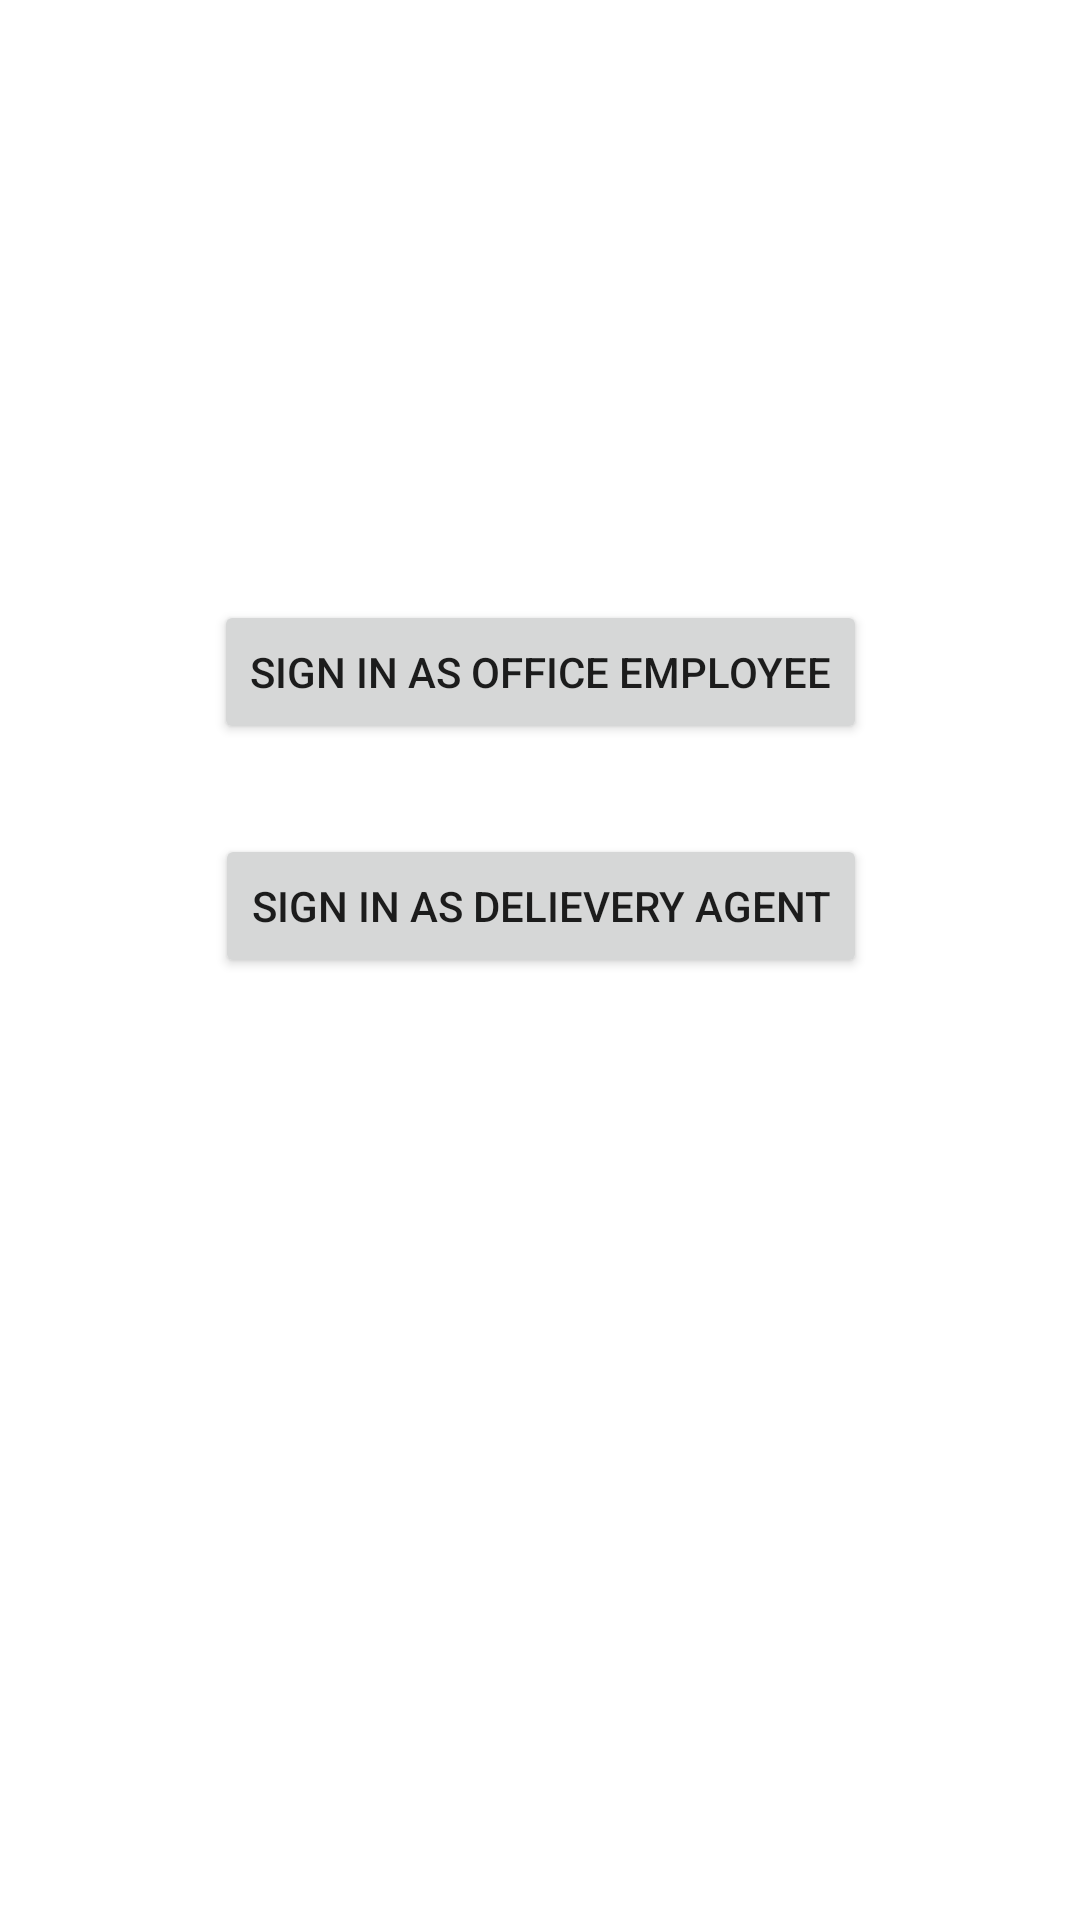

Write the Android layout XML for this screen, with the resource values it uses.
<!-- AndroidManifest.xml: application theme Theme.DBMSPROJECT -->
<!-- res/layout/activity_employee_selection.xml -->
<?xml version="1.0" encoding="utf-8"?>
<androidx.constraintlayout.widget.ConstraintLayout xmlns:android="http://schemas.android.com/apk/res/android"
    xmlns:app="http://schemas.android.com/apk/res-auto"
    xmlns:tools="http://schemas.android.com/tools"
    android:layout_width="match_parent"
    android:layout_height="match_parent"
    tools:context=".employeeSelection">

    <Button
        android:id="@+id/esmployeesignin"
        android:layout_width="wrap_content"
        android:layout_height="wrap_content"
        android:layout_marginTop="200dp"
        android:text="Sign in as office employee"
        app:layout_constraintEnd_toEndOf="parent"
        app:layout_constraintStart_toStartOf="parent"
        app:layout_constraintTop_toTopOf="parent" />

    <Button
        android:id="@+id/agentsignin"
        android:layout_width="wrap_content"
        android:layout_height="wrap_content"
        android:layout_marginTop="30dp"
        android:text="Sign in as Delievery Agent"
        app:layout_constraintEnd_toEndOf="@+id/esmployeesignin"
        app:layout_constraintStart_toStartOf="@+id/esmployeesignin"
        app:layout_constraintTop_toBottomOf="@+id/esmployeesignin" />
</androidx.constraintlayout.widget.ConstraintLayout>
<!-- resources referenced by this layout -->
<resources>
  <style name="Theme.DBMSPROJECT" parent="Theme.MaterialComponents.DayNight.DarkActionBar">
          
          <item name="colorPrimary">@color/purple_500</item>
          <item name="colorPrimaryVariant">@color/purple_700</item>
          <item name="colorOnPrimary">@color/white</item>
          
          <item name="colorSecondary">@color/teal_200</item>
          <item name="colorSecondaryVariant">@color/teal_700</item>
          <item name="colorOnSecondary">@color/black</item>
          
          <item name="android:statusBarColor">?attr/colorPrimaryVariant</item>
          
      </style>
  <!-- not gathered from this repository: default colours our renderer supplied (Android Studio template values) -->
  <color name="purple_500">#FF6200EE</color>
  <color name="purple_700">#FF3700B3</color>
  <color name="teal_200">#FF03DAC5</color>
  <color name="teal_700">#FF018786</color>
  <color name="black">#FF000000</color>
  <color name="white">#FFFFFFFF</color>
</resources>
